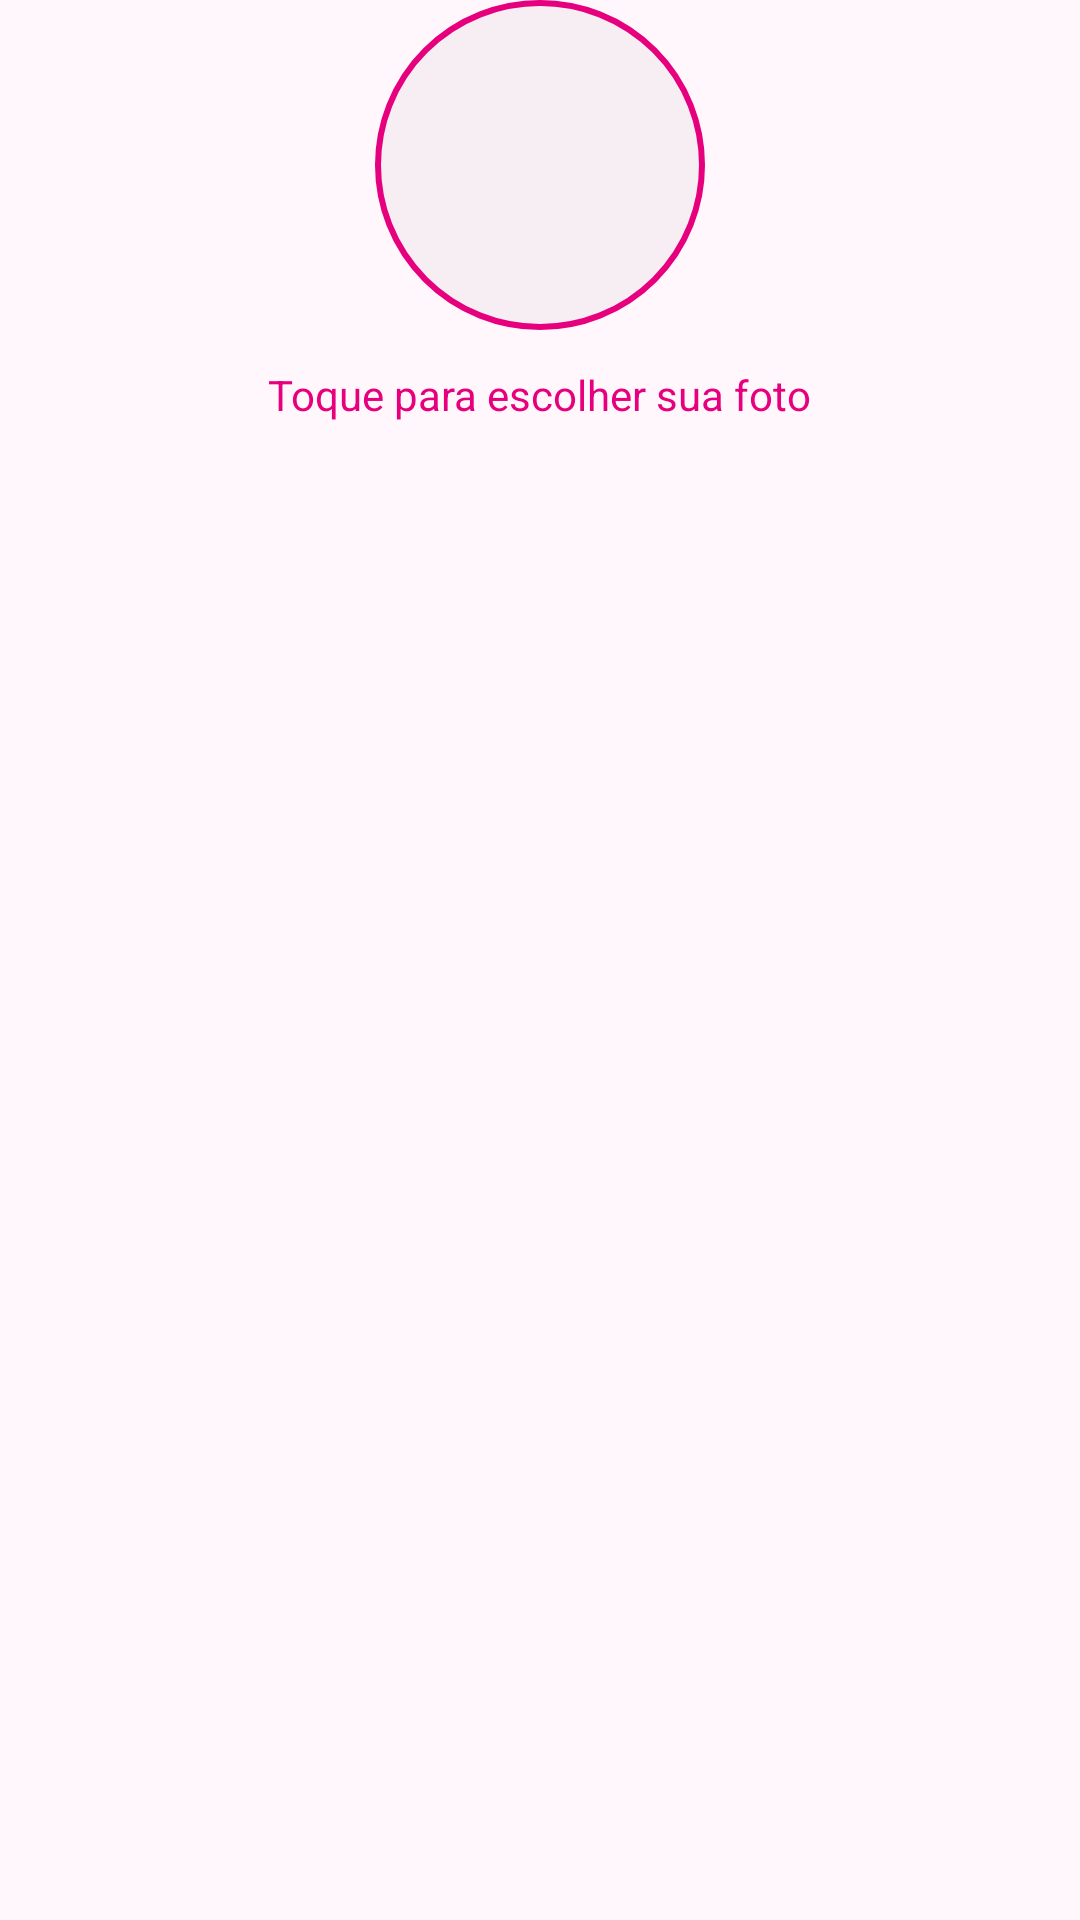

Produce the Android XML layout that renders to this screen, including the resource entries it uses.
<!-- AndroidManifest.xml: application theme Theme.Manicure -->
<!-- res/layout/include_foto_perfil.xml -->
<?xml version="1.0" encoding="utf-8"?>
<LinearLayout xmlns:android="http://schemas.android.com/apk/res/android"
    android:layout_width="match_parent"
    android:layout_height="wrap_content"
    android:gravity="center_horizontal"
    android:orientation="vertical">

    <ImageView
        android:id="@+id/ivFoto"
        android:layout_width="110dp"
        android:layout_height="110dp"
        android:background="@drawable/bg_foto_redonda"
        android:contentDescription="@string/cadastro_escolher_foto"
        android:padding="3dp"
        android:scaleType="centerCrop"
        android:src="@drawable/ic_pessoa" />

    <TextView
        android:id="@+id/tvEscolherFoto"
        android:layout_width="wrap_content"
        android:layout_height="wrap_content"
        android:layout_marginTop="8dp"
        android:padding="4dp"
        android:text="@string/cadastro_escolher_foto"
        android:textColor="?attr/corDestaque"
        android:textSize="14sp" />
</LinearLayout>
<!-- resources referenced by this layout -->
<resources>
  <!-- drawable bg_foto_redonda (drawable) -->
  <?xml version="1.0" encoding="utf-8"?>
  <shape xmlns:android="http://schemas.android.com/apk/res/android" android:shape="oval">
      <solid android:color="@color/superficie_alta" />
      <stroke android:width="2dp" android:color="?attr/corDestaque" />
  </shape>
  <string name="cadastro_escolher_foto">Toque para escolher sua foto</string>
  <style name="Theme.Manicure" parent="Theme.MaterialComponents.Light.NoActionBar">
          <item name="corDestaque">@color/rosa</item>
          <item name="corDestaqueClaro">@color/rosa_claro</item>
          <item name="corDestaqueEscuro">@color/rosa_escuro</item>
          <item name="corTextoBotao">@color/branco</item>
          <item name="corBalao">#FFD3E8</item>
          <item name="corBrilho">#2EE6007E</item>
          <item name="corBrilhoFraco">#12E6007E</item>
          <item name="colorPrimary">@color/rosa</item>
          <item name="colorPrimaryVariant">@color/rosa_escuro</item>
          <item name="colorOnPrimary">@color/branco</item>
          <item name="colorSecondary">@color/rosa</item>
          <item name="colorSecondaryVariant">@color/rosa_escuro</item>
          <item name="colorOnSecondary">@color/branco</item>
          <item name="colorSurface">@color/superficie</item>
          <item name="colorOnSurface">@color/texto</item>
          <item name="android:colorBackground">@color/fundo</item>
          <item name="android:windowBackground">@color/fundo</item>
          <item name="android:statusBarColor">@color/fundo</item>
          <item name="android:navigationBarColor">@color/fundo</item>
          
          <item name="android:windowLightStatusBar">true</item>
          <item name="android:windowLightNavigationBar" tools:targetApi="27">true</item>
          <item name="android:textColorPrimary">@color/texto</item>
          <item name="android:textColorSecondary">@color/texto_secundario</item>
          <item name="android:textColorHint">@color/dica</item>
          <item name="materialAlertDialogTheme">@style/Theme.Manicure.Dialogo</item>
      </style>
  <color name="superficie_alta">#F7EEF3</color>
  <color name="rosa">#E6007E</color>
  <color name="rosa_claro">#F0449E</color>
  <color name="rosa_escuro">#B80065</color>
  <color name="branco">#FFFFFF</color>
  <color name="superficie">#FFFFFF</color>
  <color name="texto">#1E1A22</color>
  <color name="fundo">#FFF7FB</color>
  <color name="texto_secundario">#6E6474</color>
  <color name="dica">#A196A8</color>
  <style name="Theme.Manicure.Dialogo" parent="ThemeOverlay.MaterialComponents.MaterialAlertDialog">
          <item name="colorPrimary">?attr/corDestaque</item>
          <item name="colorSurface">@color/superficie_alta</item>
          <item name="colorOnSurface">@color/texto</item>
          <item name="android:textColorPrimary">@color/texto</item>
          <item name="android:textColorHint">@color/dica</item>
      </style>
</resources>
